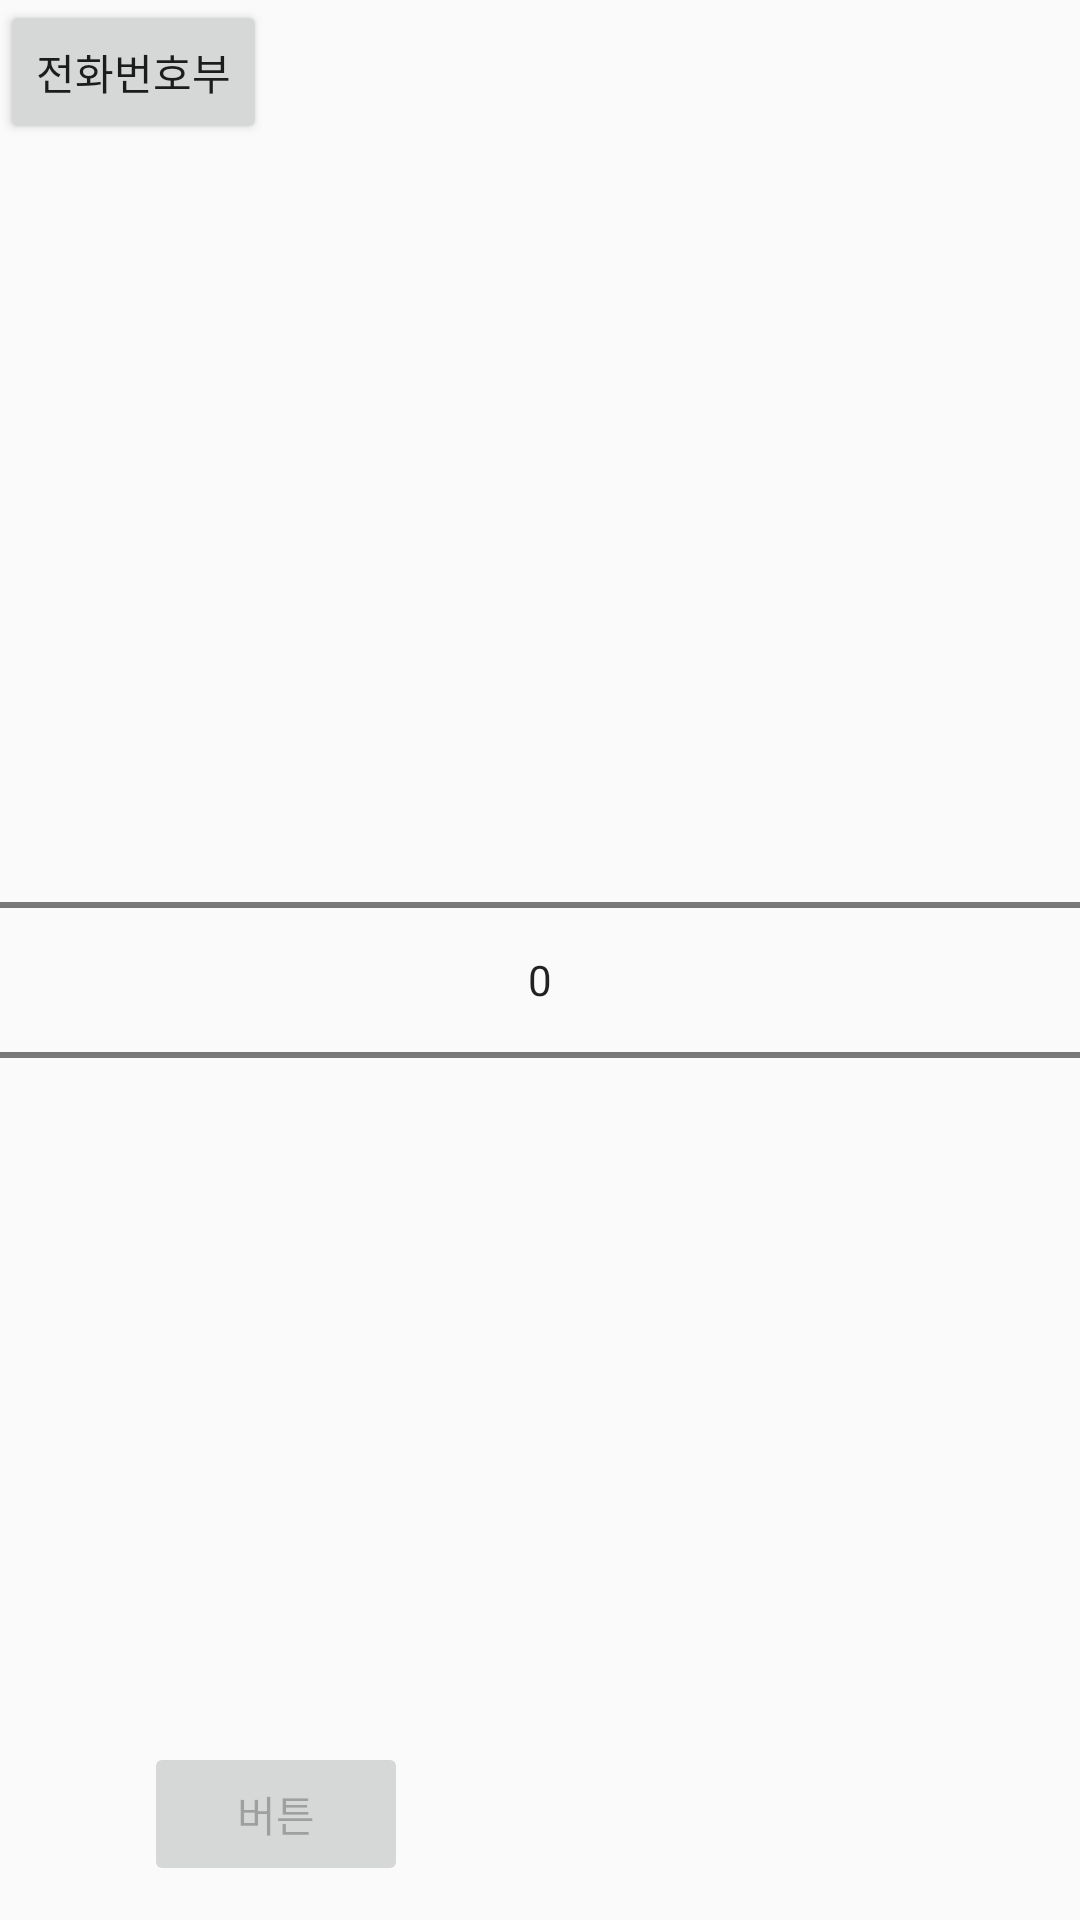

Reconstruct the res/layout file that produces this screen, plus the resources it refers to.
<!-- AndroidManifest.xml: application theme AppTheme -->
<!-- res/layout/fragment_input_data.xml -->
<?xml version="1.0" encoding="utf-8"?>
<androidx.core.widget.NestedScrollView
    xmlns:android="http://schemas.android.com/apk/res/android"
    xmlns:app="http://schemas.android.com/apk/res-auto"
    android:layout_height="match_parent"
    android:layout_width="match_parent">


<androidx.appcompat.widget.LinearLayoutCompat
    xmlns:android="http://schemas.android.com/apk/res/android"
    xmlns:app="http://schemas.android.com/apk/res-auto"
    android:id="@+id/container"
    android:layout_width="match_parent"
    android:layout_height="match_parent"
    android:orientation="vertical"
   >
    <Button
        android:layout_width="wrap_content"
        android:layout_height="wrap_content"
        android:text="전화번호부"
        android:id="@+id/selectPhoneBook"
        />






    <EditText
        android:id="@+id/objectName"
        android:layout_width="0dp"
        android:layout_height="wrap_content"
        android:layout_marginStart="24dp"
        android:layout_marginTop="96dp"
        android:layout_marginEnd="24dp"
        android:hint="이름"
        android:inputType="textEmailAddress"
        android:selectAllOnFocus="true"
        app:layout_constraintEnd_toEndOf="parent"
        app:layout_constraintStart_toStartOf="parent"
        app:layout_constraintTop_toTopOf="parent" />

    <EditText
        android:id="@+id/objectMoney"
        android:layout_width="0dp"
        android:layout_height="wrap_content"
        android:layout_marginStart="24dp"
        android:layout_marginTop="8dp"
        android:layout_marginEnd="24dp"
        android:hint="test"
        android:imeOptions="actionDone"
        android:inputType="textPassword"
        android:selectAllOnFocus="true"
        app:layout_constraintEnd_toEndOf="parent"
        app:layout_constraintStart_toStartOf="parent"
        app:layout_constraintTop_toBottomOf="@+id/objectName" />

    <NumberPicker
        android:id="@+id/objectDate"
        android:layout_width="match_parent"
        android:layout_height="wrap_content"/>

    <EditText
        android:id="@+id/objectList"
        android:layout_width="0dp"
        android:layout_height="wrap_content"
        android:layout_marginStart="24dp"
        android:layout_marginTop="8dp"
        android:layout_marginEnd="24dp"
        android:hint="test"
        android:imeOptions="actionDone"
        android:inputType="textPassword"
        android:selectAllOnFocus="true"
        app:layout_constraintEnd_toEndOf="parent"
        app:layout_constraintStart_toStartOf="parent"
        app:layout_constraintTop_toBottomOf="@+id/objectName" />
    <EditText
        android:id="@+id/password"
        android:layout_width="0dp"
        android:layout_height="wrap_content"
        android:layout_marginStart="24dp"
        android:layout_marginTop="8dp"
        android:layout_marginEnd="24dp"
        android:hint="test"
        android:imeOptions="actionDone"
        android:inputType="textPassword"
        android:selectAllOnFocus="true"
        app:layout_constraintEnd_toEndOf="parent"
        app:layout_constraintStart_toStartOf="parent"
        app:layout_constraintTop_toBottomOf="@+id/username" />
    <EditText
        android:layout_width="0dp"
        android:layout_height="wrap_content"
        android:layout_marginStart="24dp"
        android:layout_marginTop="8dp"
        android:layout_marginEnd="24dp"
        android:hint="test"
        android:imeOptions="actionDone"
        android:inputType="textPassword"
        android:selectAllOnFocus="true"
        app:layout_constraintEnd_toEndOf="parent"
        app:layout_constraintStart_toStartOf="parent"
        app:layout_constraintTop_toBottomOf="@+id/username" />



    <Button
        android:id="@+id/login"
        android:layout_width="wrap_content"
        android:layout_height="wrap_content"
        android:layout_gravity="start"
        android:layout_marginStart="48dp"
        android:layout_marginTop="16dp"
        android:layout_marginEnd="48dp"
        android:layout_marginBottom="64dp"
        android:enabled="false"
        android:text="버튼"
        app:layout_constraintBottom_toBottomOf="parent"
        app:layout_constraintEnd_toEndOf="parent"
        app:layout_constraintStart_toStartOf="parent"
        app:layout_constraintTop_toBottomOf="@+id/password"
        app:layout_constraintVertical_bias="0.2" />


</androidx.appcompat.widget.LinearLayoutCompat>
</androidx.core.widget.NestedScrollView>
<!-- resources referenced by this layout -->
<resources>
  <style name="AppTheme" parent="Theme.AppCompat.Light.DarkActionBar">
          
          <item name="colorPrimary">@color/cardview_dark_background</item>
          <item name="colorPrimaryDark">@color/cardview_dark_background</item>
          <item name="colorAccent">@color/cardview_dark_background</item>
      </style>
</resources>
